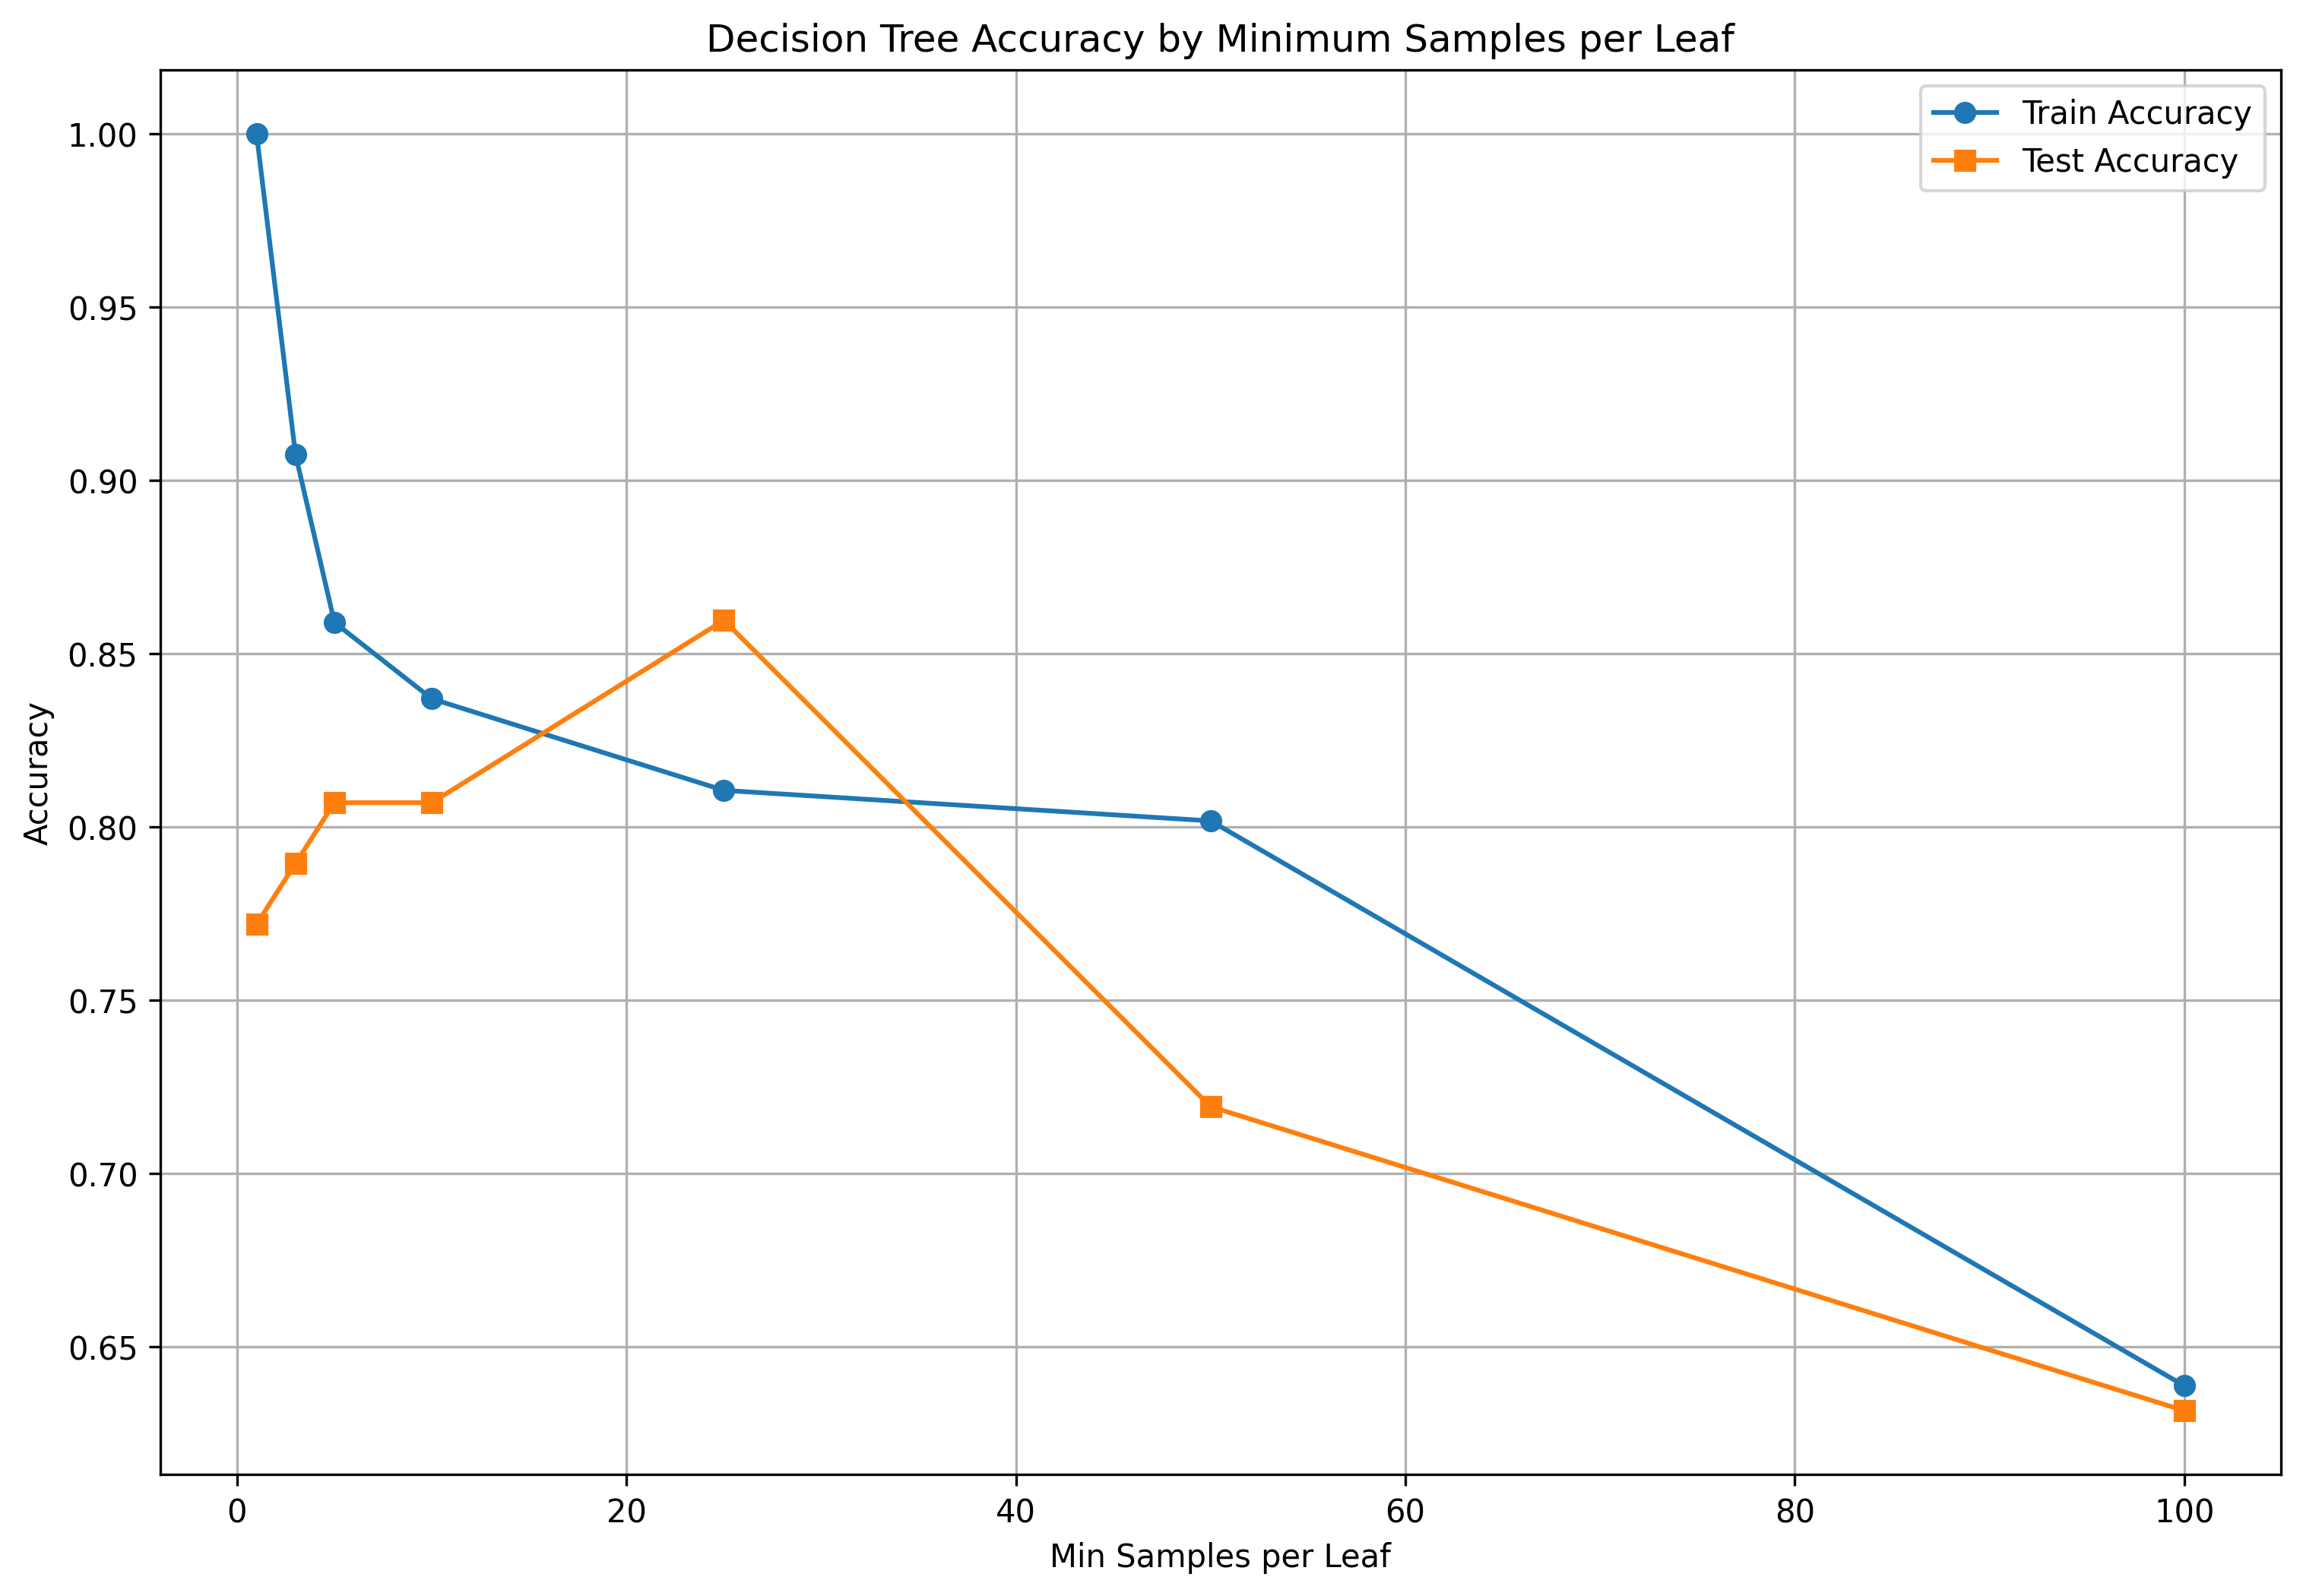

This chart was generated by the following Python code:
import pandas as panda #Manipulação de dados
import numpy as np #Cálculos numéricos/arrays
import matplotlib.pyplot as plot #Graficos
import os #Para trabalhar com caminhos de arquivos
from sklearn.model_selection import train_test_split #Split
from sklearn.tree import DecisionTreeClassifier #Decision tree

script_dir = os.path.dirname(os.path.abspath(__file__))
csv_path = os.path.join(script_dir, 'hungarian_heart_diseases.csv')
data = panda.read_csv(csv_path)

#todas as linhas, todas as colunas exceto a ultima
x = data.iloc[:, : -1]
#todas as linhas, apenas a ultima coluna
y = data.iloc[:, -1]

#Divide a data e, dois grupos. 80% treino, 20% teste
X_train, X_test, y_train, y_test = train_test_split(
    x, y, test_size=0.2, stratify=y, random_state=1
)

leaf_capacity = [1, 3, 5, 10, 25, 50, 100]
train_accuracy = []
test_accuracy = []

#Para cada valor de leaf_capacity, cria uma árvore de decisão
#Depois calcula a accuracy de treino e de teste
for leaf in leaf_capacity:
    tree = DecisionTreeClassifier(min_samples_leaf=leaf, random_state=1)
    tree.fit(X_train, y_train)
    train_accuracy.append(tree.score(X_train, y_train))
    test_accuracy.append(tree.score(X_test, y_test))

plot.figure(figsize=(12,8))
#Cria os gráficos
plot.plot(leaf_capacity, train_accuracy, marker='o', label="Train Accuracy")
#Circulos para treino
plot.plot(leaf_capacity, test_accuracy, marker='s', label="Test Accuracy")
#Quadrados para teste
plot.xlabel("Min Samples per Leaf")
plot.ylabel("Accuracy")
plot.title("Decision Tree Accuracy by Minimum Samples per Leaf")
plot.legend()
plot.grid(True)
plot.savefig('80-20.png', dpi=300, bbox_inches='tight')
plot.close()
